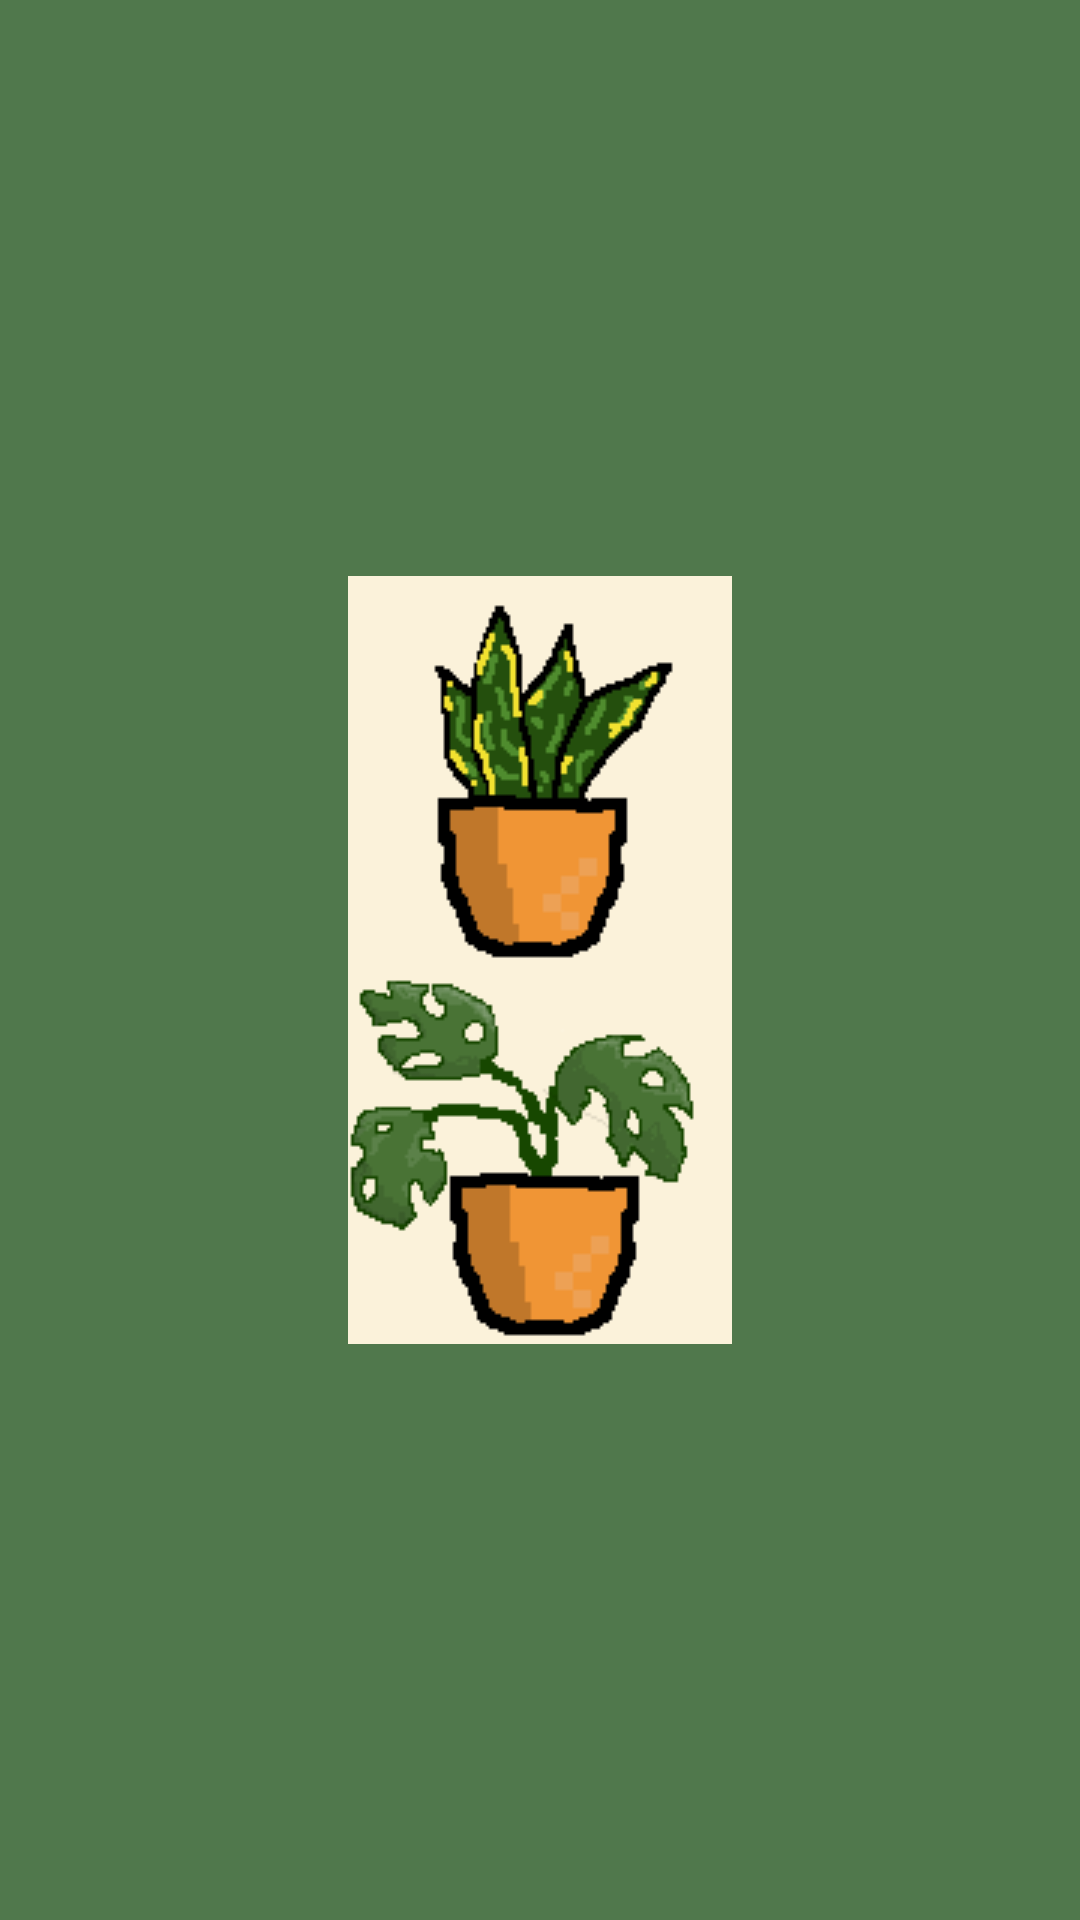

The Android layout XML behind this screen, and the referenced resources:
<!-- AndroidManifest.xml: application theme Theme.App1 -->
<!-- res/layout/activity_room1.xml -->
<?xml version="1.0" encoding="utf-8"?>
<LinearLayout xmlns:android="http://schemas.android.com/apk/res/android"
    android:id="@+id/room1Layout"
    android:layout_width="match_parent"
    android:layout_height="match_parent"
    android:background="#50784C"
    android:backgroundTint="#50784C"
    android:gravity="center"
    android:orientation="vertical">

    <ImageButton
        android:id="@+id/plantButton1"
        android:layout_width="wrap_content"
        android:layout_height="wrap_content"
        android:background="@color/beige"
        android:contentDescription="@string/pflanze_1"
        android:src="@drawable/room_plantbutton1" />

    <ImageButton
        android:id="@+id/plantButton2"
        android:layout_width="wrap_content"
        android:layout_height="wrap_content"
        android:background="@color/beige"
        android:contentDescription="pflanze_2"
        android:src="@drawable/room_plantbutton2" />


</LinearLayout>
<!-- resources referenced by this layout -->
<resources>
  <color name="beige">#FBF2DA</color>
  <!-- drawable room_plantbutton1: png bitmap (drawable, 2505 bytes) -->
  <!-- drawable room_plantbutton2: png bitmap (drawable, 3972 bytes) -->
  <string name="pflanze_1">Pflanze 1</string>
  <style name="Theme.App1" parent="Theme.MaterialComponents.DayNight.NoActionBar">
          
          <item name="colorPrimary">@color/purple_500</item>
          <item name="colorPrimaryVariant">@color/purple_700</item>
          <item name="colorOnPrimary">@color/white</item>
          
          <item name="colorSecondary">@color/teal_200</item>
          <item name="colorSecondaryVariant">@color/teal_700</item>
          <item name="colorOnSecondary">@color/black</item>
          
          <item name="android:statusBarColor">?attr/colorPrimaryVariant</item>
          
      </style>
  <color name="purple_500">#FF6200EE</color>
  <color name="purple_700">#FF3700B3</color>
  <color name="white">#FFFFFFFF</color>
  <color name="teal_200">#FF03DAC5</color>
  <color name="teal_700">#FF018786</color>
  <color name="black">#FF000000</color>
</resources>
